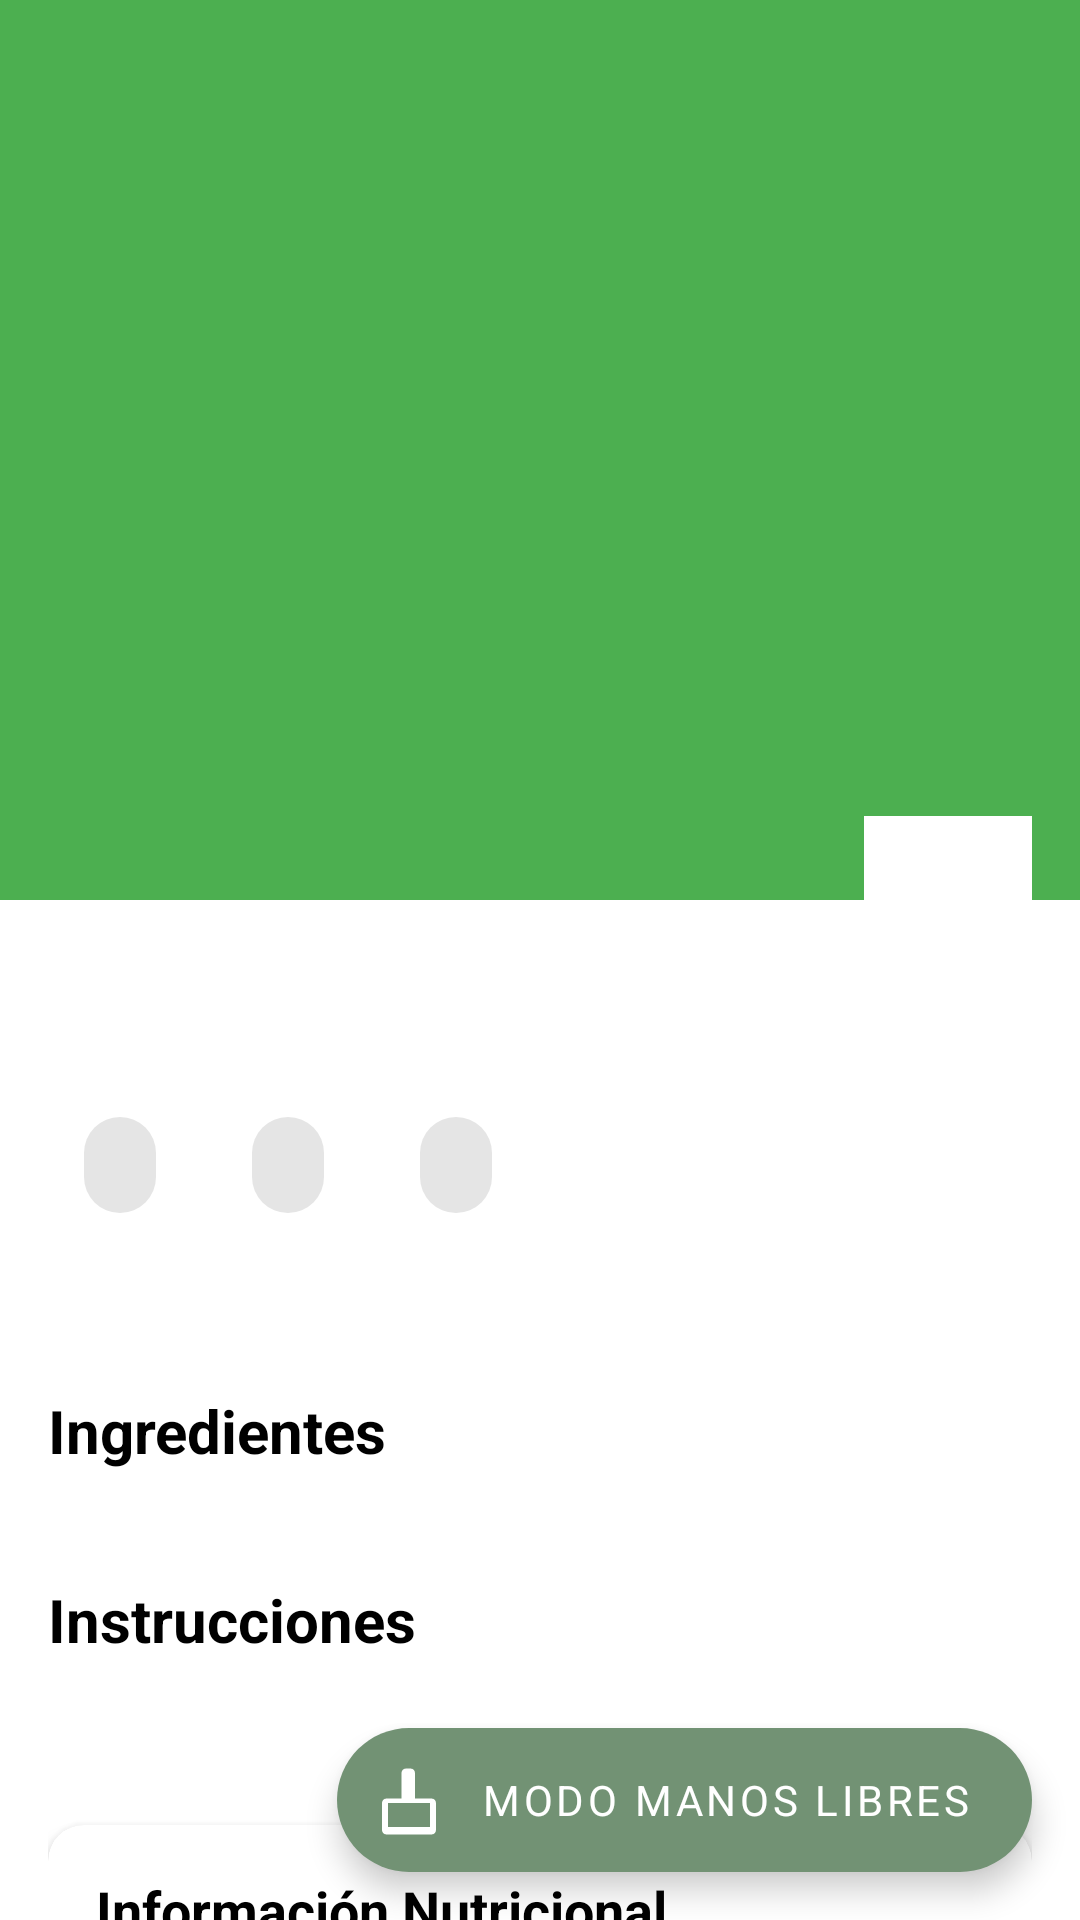

This screen was rendered from an Android layout file. Write that file and the resources it references.
<!-- AndroidManifest.xml: application theme Theme.RecetasApp -->
<!-- res/layout/fragment_recipe_detail.xml -->
<?xml version="1.0" encoding="utf-8"?>
<androidx.coordinatorlayout.widget.CoordinatorLayout
    xmlns:android="http://schemas.android.com/apk/res/android"
    xmlns:app="http://schemas.android.com/apk/res-auto"
    xmlns:tools="http://schemas.android.com/tools"
    android:layout_width="match_parent"
    android:layout_height="match_parent">

    <com.google.android.material.appbar.AppBarLayout
        android:id="@+id/app_bar"
        android:layout_width="match_parent"
        android:layout_height="300dp">

        <com.google.android.material.appbar.CollapsingToolbarLayout
            android:layout_width="match_parent"
            android:layout_height="match_parent"
            app:layout_scrollFlags="scroll|exitUntilCollapsed"
            app:contentScrim="@color/green_primary">

            <ImageView
                android:id="@+id/recipe_image"
                android:layout_width="match_parent"
                android:layout_height="match_parent"
                android:scaleType="centerCrop"
                android:contentDescription="@string/recipe_image"
                app:layout_collapseMode="parallax"
                tools:src="@drawable/ic_placeholder" />

            <View
                android:layout_width="match_parent"
                android:layout_height="100dp"
                android:layout_gravity="bottom"
                android:background="@drawable/gradient_overlay" />

        </com.google.android.material.appbar.CollapsingToolbarLayout>

    </com.google.android.material.appbar.AppBarLayout>

    <androidx.core.widget.NestedScrollView
        android:layout_width="match_parent"
        android:layout_height="match_parent"
        app:layout_behavior="@string/appbar_scrolling_view_behavior">

        <LinearLayout
            android:layout_width="match_parent"
            android:layout_height="wrap_content"
            android:orientation="vertical"
            android:padding="16dp">

            <TextView
                android:id="@+id/recipe_name"
                android:layout_width="match_parent"
                android:layout_height="wrap_content"
                android:textSize="24sp"
                android:textStyle="bold"
                android:textColor="@color/black"
                tools:text="Pasta Carbonara" />

            <LinearLayout
                android:layout_width="match_parent"
                android:layout_height="wrap_content"
                android:orientation="horizontal"
                android:layout_marginTop="16dp">

                <com.google.android.material.chip.Chip
                    android:id="@+id/recipe_time"
                    android:layout_width="wrap_content"
                    android:layout_height="wrap_content"
                    app:chipIcon="@drawable/ic_timer"
                    tools:text="30 min" />

                <com.google.android.material.chip.Chip
                    android:id="@+id/recipe_difficulty"
                    android:layout_width="wrap_content"
                    android:layout_height="wrap_content"
                    android:layout_marginStart="8dp"
                    app:chipIcon="@drawable/ic_difficulty"
                    tools:text="Media" />

                <com.google.android.material.chip.Chip
                    android:id="@+id/recipe_category"
                    android:layout_width="wrap_content"
                    android:layout_height="wrap_content"
                    android:layout_marginStart="8dp"
                    tools:text="Pasta" />

            </LinearLayout>

            <TextView
                android:id="@+id/recipe_area"
                android:layout_width="wrap_content"
                android:layout_height="wrap_content"
                android:textSize="14sp"
                android:textColor="@color/gray_medium"
                android:layout_marginTop="8dp"
                tools:text="Italiana" />

            <TextView
                android:layout_width="match_parent"
                android:layout_height="wrap_content"
                android:text="@string/ingredients"
                android:textSize="20sp"
                android:textStyle="bold"
                android:textColor="@color/black"
                android:layout_marginTop="24dp" />

            <androidx.recyclerview.widget.RecyclerView
                android:id="@+id/ingredients_recycler_view"
                android:layout_width="match_parent"
                android:layout_height="wrap_content"
                android:layout_marginTop="12dp"
                android:nestedScrollingEnabled="false"
                tools:listitem="@layout/item_ingredient" />

            <TextView
                android:layout_width="match_parent"
                android:layout_height="wrap_content"
                android:text="@string/instructions"
                android:textSize="20sp"
                android:textStyle="bold"
                android:textColor="@color/black"
                android:layout_marginTop="24dp" />

            <TextView
                android:id="@+id/instructions_text"
                android:layout_width="match_parent"
                android:layout_height="wrap_content"
                android:textSize="14sp"
                android:textColor="@color/black"
                android:lineSpacingExtra="4dp"
                android:layout_marginTop="12dp"
                tools:text="Instrucciones de preparación..." />

            <com.google.android.material.card.MaterialCardView
                android:layout_width="match_parent"
                android:layout_height="wrap_content"
                android:layout_marginTop="24dp"
                app:cardCornerRadius="12dp"
                app:cardElevation="4dp">

                <LinearLayout
                    android:layout_width="match_parent"
                    android:layout_height="wrap_content"
                    android:orientation="vertical"
                    android:padding="16dp">

                    <TextView
                        android:layout_width="match_parent"
                        android:layout_height="wrap_content"
                        android:text="@string/nutritional_info"
                        android:textSize="18sp"
                        android:textStyle="bold"
                        android:textColor="@color/black" />

                    <LinearLayout
                        android:layout_width="match_parent"
                        android:layout_height="wrap_content"
                        android:orientation="horizontal"
                        android:layout_marginTop="12dp">

                        <LinearLayout
                            android:layout_width="0dp"
                            android:layout_height="wrap_content"
                            android:layout_weight="1"
                            android:orientation="vertical"
                            android:gravity="center">

                            <TextView
                                android:id="@+id/calories_text"
                                android:layout_width="wrap_content"
                                android:layout_height="wrap_content"
                                android:textSize="18sp"
                                android:textStyle="bold"
                                android:textColor="@color/green_primary"
                                tools:text="450 kcal" />

                            <TextView
                                android:layout_width="wrap_content"
                                android:layout_height="wrap_content"
                                android:text="@string/calories"
                                android:textSize="12sp"
                                android:textColor="@color/gray_medium" />

                        </LinearLayout>

                        <LinearLayout
                            android:layout_width="0dp"
                            android:layout_height="wrap_content"
                            android:layout_weight="1"
                            android:orientation="vertical"
                            android:gravity="center">

                            <TextView
                                android:id="@+id/proteins_text"
                                android:layout_width="wrap_content"
                                android:layout_height="wrap_content"
                                android:textSize="18sp"
                                android:textStyle="bold"
                                android:textColor="@color/green_primary"
                                tools:text="30g" />

                            <TextView
                                android:layout_width="wrap_content"
                                android:layout_height="wrap_content"
                                android:text="@string/proteins"
                                android:textSize="12sp"
                                android:textColor="@color/gray_medium" />

                        </LinearLayout>

                        <LinearLayout
                            android:layout_width="0dp"
                            android:layout_height="wrap_content"
                            android:layout_weight="1"
                            android:orientation="vertical"
                            android:gravity="center">

                            <TextView
                                android:id="@+id/carbs_text"
                                android:layout_width="wrap_content"
                                android:layout_height="wrap_content"
                                android:textSize="18sp"
                                android:textStyle="bold"
                                android:textColor="@color/green_primary"
                                tools:text="40g" />

                            <TextView
                                android:layout_width="wrap_content"
                                android:layout_height="wrap_content"
                                android:text="@string/carbohydrates"
                                android:textSize="12sp"
                                android:textColor="@color/gray_medium" />

                        </LinearLayout>

                    </LinearLayout>

                </LinearLayout>

            </com.google.android.material.card.MaterialCardView>

        </LinearLayout>

    </androidx.core.widget.NestedScrollView>

    <ImageView
        android:id="@+id/favorite_button"
        android:layout_width="56dp"
        android:layout_height="56dp"
        android:src="@drawable/ic_favorite_border"
        android:background="@color/white"
        android:padding="16dp"
        android:contentDescription="@string/add_favorites"
        app:tint="@color/green_primary"
        android:layout_margin="16dp"
        app:layout_anchor="@id/app_bar"
        app:layout_anchorGravity="bottom|end" />

    <com.google.android.material.floatingactionbutton.ExtendedFloatingActionButton
        android:id="@+id/cooking_mode_fab"
        android:layout_width="wrap_content"
        android:layout_height="wrap_content"
        android:text="@string/cooking_mode"
        android:layout_gravity="bottom|end"
        android:layout_margin="16dp"
        app:icon="@drawable/ic_cooking" />

    <FrameLayout
        android:id="@+id/loading_overlay"
        android:layout_width="match_parent"
        android:layout_height="match_parent"
        android:background="#80000000"
        android:visibility="gone">

        <ProgressBar
            android:layout_width="wrap_content"
            android:layout_height="wrap_content"
            android:layout_gravity="center"
            android:indeterminateTint="@color/green_primary" />

    </FrameLayout>

</androidx.coordinatorlayout.widget.CoordinatorLayout>
<!-- res/layout/item_ingredient.xml (included above) -->
<?xml version="1.0" encoding="utf-8"?>
<androidx.constraintlayout.widget.ConstraintLayout
    xmlns:android="http://schemas.android.com/apk/res/android"
    xmlns:app="http://schemas.android.com/apk/res-auto"
    xmlns:tools="http://schemas.android.com/tools"
    android:layout_width="match_parent"
    android:layout_height="wrap_content"
    android:padding="12dp">

    <CheckBox
        android:id="@+id/ingredient_checkbox"
        android:layout_width="wrap_content"
        android:layout_height="wrap_content"
        app:layout_constraintTop_toTopOf="parent"
        app:layout_constraintStart_toStartOf="parent"
        app:layout_constraintBottom_toBottomOf="parent" />

    <TextView
        android:id="@+id/ingredient_name"
        android:layout_width="0dp"
        android:layout_height="wrap_content"
        android:textSize="16sp"
        android:textColor="@color/black"
        android:layout_marginStart="12dp"
        tools:text="200g de pasta"
        app:layout_constraintTop_toTopOf="parent"
        app:layout_constraintBottom_toBottomOf="parent"
        app:layout_constraintStart_toEndOf="@id/ingredient_checkbox"
        app:layout_constraintEnd_toEndOf="parent" />

</androidx.constraintlayout.widget.ConstraintLayout>
<!-- resources referenced by this layout -->
<resources>
  <color name="black">#000000</color>
  <color name="gray_medium">#BDBDBD</color>
  <color name="green_primary">#4CAF50</color>
  <color name="white">#FFFFFF</color>
  <!-- drawable ic_cooking (drawable) -->
  <vector xmlns:android="http://schemas.android.com/apk/res/android"
      android:width="24dp"
      android:height="24dp"
      android:viewportWidth="24"
      android:viewportHeight="24">
      <path
          android:fillColor="@android:color/black"
          android:pathData="M12.5,1.5c0.83,0 1.5,0.67 1.5,1.5v8.5h5.5c0.83,0 1.5,0.67 1.5,1.5v9c0,0.83 -0.67,1.5 -1.5,1.5h-15c-0.83,0 -1.5,-0.67 -1.5,-1.5v-9c0,-0.83 0.67,-1.5 1.5,-1.5H9.5V3c0,-0.83 0.67,-1.5 1.5,-1.5h1.5zM5,13v8h14v-8H5z"/>
  </vector>
  <string name="add_favorites">Agregar a Favoritos</string>
  <string name="calories">Calorías</string>
  <string name="carbohydrates">Carbohidratos</string>
  <string name="cooking_mode">Modo Manos Libres</string>
  <string name="ingredients">Ingredientes</string>
  <string name="instructions">Instrucciones</string>
  <string name="nutritional_info">Información Nutricional</string>
  <string name="proteins">Proteínas</string>
  <string name="recipe_image">Imagen de receta</string>
  <style name="Theme.RecetasApp" parent="Theme.MaterialComponents.DayNight.DarkActionBar">
          
          <item name="colorPrimary">@color/green_primary</item>
          <item name="colorPrimaryVariant">@color/green_dark</item>
          <item name="colorOnPrimary">@color/white</item>
  
          
          <item name="colorSecondary">@color/laurel</item>
          <item name="colorSecondaryVariant">@color/green_dark</item>
          <item name="colorOnSecondary">@color/white</item>
  
          
          <item name="android:statusBarColor">@color/white</item>
          <item name="android:windowLightStatusBar">true</item>
  
          
          <item name="android:colorBackground">@color/white</item>
          <item name="colorSurface">@color/white</item>
          <item name="colorOnBackground">@color/black</item>
          <item name="colorOnSurface">@color/black</item>
          <item name="android:textColorPrimary">@color/black</item>
          <item name="android:textColorSecondary">@color/gray_medium</item>
  
          
          <item name="colorError">@color/error_red</item>
          <item name="colorOnError">@color/white</item>
  
          
          <item name="android:fontFamily">sans-serif</item>
          <item name="fontFamily">sans-serif</item>
      </style>
  <color name="green_dark">#388E3C</color>
  <color name="laurel">#729274</color>
  <color name="error_red">#F44336</color>
</resources>
